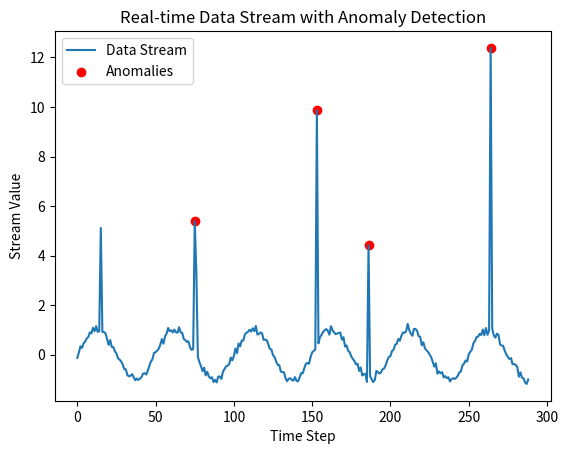

Python code for this plot:
import numpy as np
import matplotlib.pyplot as plt
from collections import deque

# Data stream simulation function
def data_stream(length=1000, period=50, anomaly_prob=0.02):
    """
    Simulates a real-time data stream with seasonal patterns and random noise.
    Occasionally introduces anomalies.
    
    Parameters:
        length (int): Number of data points to generate.
        period (int): Period for the seasonal component (sine wave).
        anomaly_prob (float): Probability of an anomaly occurring.

    Yields:
        float: A value from the simulated data stream.
    """
    for i in range(length):
        seasonal_component = np.sin(2 * np.pi * i / period)
        noise = np.random.normal(0, 0.1)
        value = seasonal_component + noise
        
        # Introduce anomalies with a specified probability
        if np.random.rand() < anomaly_prob:
            value += np.random.normal(5, 2)  # Large deviation to simulate anomaly
        yield value

# Anomaly detection function using moving Z-Score
def anomaly_detection(window, threshold=3):
    """
    Detects anomalies in the data stream using the moving Z-Score method.
    
    Parameters:
        window (deque): Recent data points for anomaly detection.
        threshold (float): Z-score threshold for detecting anomalies.

    Returns:
        bool: True if the last value in the window is an anomaly, False otherwise.
    """
    if len(window) < 2:  # Not enough data to compute statistics
        return False
    
    mean = np.mean(window)
    std_dev = np.std(window)
    
    # Avoid division by zero if std_dev is 0
    if std_dev == 0:
        return False
    
    # Calculate Z-score of the last value and compare with threshold
    z_score = (window[-1] - mean) / std_dev
    return abs(z_score) > threshold

# Real-time visualization of data stream and anomalies
def visualize(stream_generator, window_size=30, threshold=3):
    """
    Visualizes the real-time data stream and detected anomalies.

    Parameters:
        stream_generator (generator): Generator for the data stream.
        window_size (int): Number of recent data points to consider for anomaly detection.
        threshold (float): Z-score threshold for detecting anomalies.
    """
    plt.ion()  # Enable interactive mode
    fig, ax = plt.subplots()
    x_data, y_data = [], []
    window = deque(maxlen=window_size)
    anomalies = []

    try:
        for i, value in enumerate(stream_generator):
            x_data.append(i)
            y_data.append(value)
            window.append(value)

            if len(window) == window_size:
                if anomaly_detection(window, threshold):
                    anomalies.append(i)
                    print(f"Anomaly detected at index {i}: {value:.2f}")

            ax.clear()
            ax.plot(x_data, y_data, label='Data Stream')
            ax.scatter(anomalies, [y_data[idx] for idx in anomalies], color='r', label='Anomalies')
            ax.set_xlabel('Time Step')
            ax.set_ylabel('Stream Value')
            ax.set_title('Real-time Data Stream with Anomaly Detection')
            ax.legend()
            plt.pause(0.01)
    except Exception as e:
        print(f"An error occurred: {e}")
    finally:
        plt.ioff()  # Disable interactive mode
        plt.show()

if __name__ == "__main__":
    # Create the data stream generator
    stream_gen = data_stream(length=1000, period=50, anomaly_prob=0.02)
    # Visualize the data stream and detected anomalies
    visualize(stream_gen, window_size=30, threshold=3)
